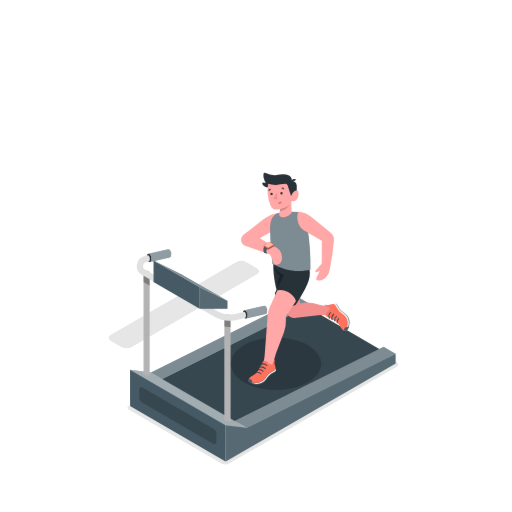
t = 0.00 s
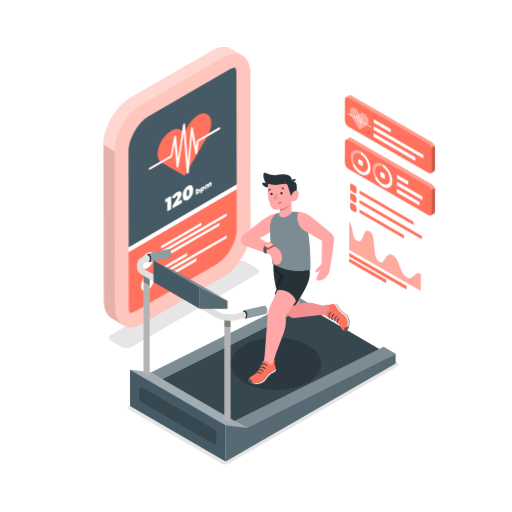
t = 1.00 s
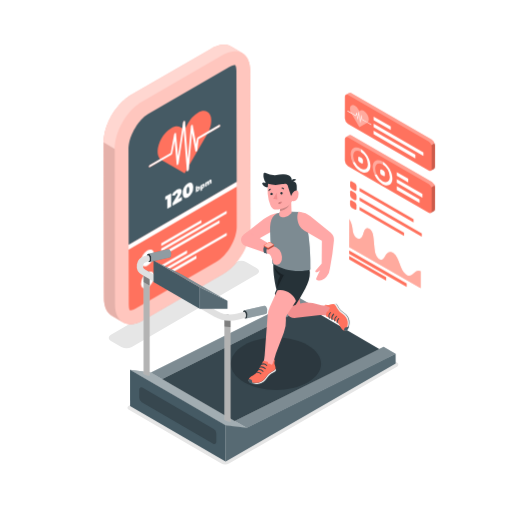
t = 1.19 s
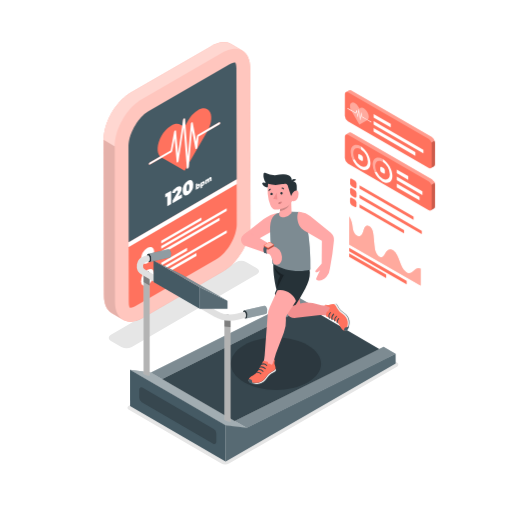
t = 1.38 s
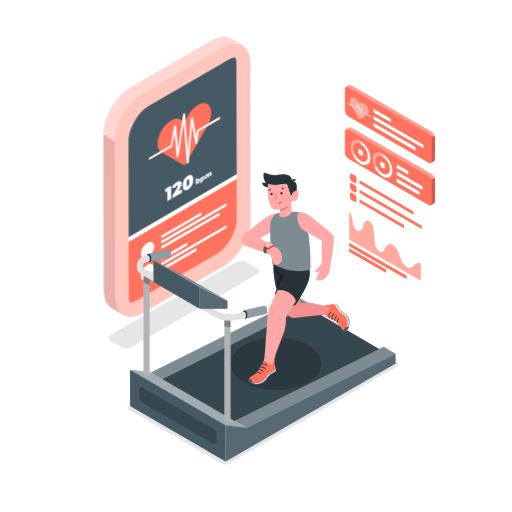
t = 1.75 s
t = 2.13 s: frame unchanged from t = 1.38 s, image omitted

The animated SVG that drew these frames (rendered in a browser with its animation timeline set to each time). Animation: 2 CSS @keyframes rules; one cycle of 2.50 s, repeats indefinitely.

<svg class="animated" id="freepik_stories-fitness-tracker" xmlns="http://www.w3.org/2000/svg" viewBox="0 0 500 500" version="1.1" xmlns:xlink="http://www.w3.org/1999/xlink" xmlns:svgjs="http://svgjs.com/svgjs"><style>svg#freepik_stories-fitness-tracker:not(.animated) .animable {opacity: 0;}svg#freepik_stories-fitness-tracker.animated #freepik--Charts--inject-68 {animation: 1s 1 forwards cubic-bezier(.36,-0.01,.5,1.38) slideDown,1.5s Infinite  linear floating;animation-delay: 0s,1s;}svg#freepik_stories-fitness-tracker.animated #freepik--Device--inject-68 {animation: 1s 1 forwards cubic-bezier(.36,-0.01,.5,1.38) slideDown,1.5s Infinite  linear floating;animation-delay: 0s,1s;}            @keyframes slideDown {                0% {                    opacity: 0;                    transform: translateY(-30px);                }                100% {                    opacity: 1;                    transform: translateY(0);                }            }                    @keyframes floating {                0% {                    opacity: 1;                    transform: translateY(0px);                }                50% {                    transform: translateY(-10px);                }                100% {                    opacity: 1;                    transform: translateY(0px);                }            }        .animator-hidden { display: none; }</style><g id="freepik--Floor--inject-68" class="animable animator-hidden" style="transform-origin: 249.997px 357.895px;"><path d="M404.91,269.55c86.12,48.8,86.58,127.91,1,176.7S181.2,495,95.08,446.25s-86.57-127.9-1-176.69S318.8,220.76,404.91,269.55Z" style="fill: rgb(245, 245, 245); transform-origin: 249.997px 357.895px;" id="el7cv5e52j9a6" class="animable"></path></g><g id="freepik--Window--inject-68" class="animable animator-hidden" style="transform-origin: 387.335px 130.215px;"><polygon points="321.69 49.23 326.1 46.67 325.84 137.8 321.44 140.37 321.69 49.23" style="fill: rgb(240, 240, 240); transform-origin: 323.77px 93.52px;" id="el64az8a6vluu" class="animable"></polygon><polygon points="321.44 140.37 325.84 137.8 452.98 211.2 448.57 213.76 321.44 140.37" style="fill: rgb(245, 245, 245); transform-origin: 387.21px 175.78px;" id="el9jmr62rgnr" class="animable"></polygon><path d="M316.64,40.48l137.27,79.25-.29,102.79L316.35,143.26ZM448.57,213.76l.26-91.13L321.69,49.23l-.25,91.13,127.13,73.4" style="fill: rgb(224, 224, 224); transform-origin: 385.13px 131.5px;" id="el2u2rpesrvtt" class="animable"></path><polygon points="316.64 40.48 321.05 37.91 458.32 117.17 453.91 119.73 316.64 40.48" style="fill: rgb(245, 245, 245); transform-origin: 387.48px 78.82px;" id="el2h0g60gygh6" class="animable"></polygon><polygon points="453.91 119.73 458.32 117.17 458.03 219.96 453.62 222.52 453.91 119.73" style="fill: rgb(240, 240, 240); transform-origin: 455.97px 169.845px;" id="elzxlevo695eb" class="animable"></polygon><polygon points="382.72 84.47 382.46 175.6 387.53 178.53 387.79 87.39 382.72 84.47" style="fill: rgb(224, 224, 224); transform-origin: 385.125px 131.5px;" id="eludur5rgc9e" class="animable"></polygon><polygon points="387.79 87.39 387.79 87.39 387.53 178.53 391.94 175.97 392.19 89.93 387.79 87.39" style="fill: rgb(240, 240, 240); transform-origin: 389.86px 132.96px;" id="elqayebb1e0o" class="animable"></polygon><g id="elt0exsb6kpo"><rect x="385.26" y="83" height="5.86" style="fill: rgb(224, 224, 224); transform-origin: 385.26px 85.93px; transform: rotate(-60deg);" class="animable" id="elpud45r8aif"></rect></g><g id="elizqtn01jhwg"><polygon points="387.79 91.49 387.8 87.39 382.73 84.47 382.71 88.56 387.79 91.49 387.79 91.49" style="opacity: 0.2; transform-origin: 385.255px 87.98px;" class="animable" id="elrjr6afv3jpf"></polygon></g><g id="el1tyovh1hanr"><polygon points="387.78 91.49 391.34 89.44 387.79 87.39 387.79 87.39 387.78 91.49" style="opacity: 0.2; transform-origin: 389.56px 89.44px;" class="animable" id="elkl4fwfoilck"></polygon></g></g><g id="freepik--Shadows--inject-68" class="animable" style="transform-origin: 247.625px 354.19px;"><path d="M108.35,327c-2.83,1.64-2.85,4.29,0,5.92l10.13,5.89a11.28,11.28,0,0,0,10.23,0l122.13-70.95c2.83-1.63,2.86-4.29,0-5.93l-10.14-5.89a11.28,11.28,0,0,0-10.23,0Z" style="fill: rgb(230, 230, 230); transform-origin: 179.597px 297.425px;" id="elafpzcpvr544" class="animable"></path><path d="M125.49,400l90.27,52.45a8.25,8.25,0,0,0,8.29,0L388,357.83a2.07,2.07,0,0,0,0-3.58l-89-51.72a8.27,8.27,0,0,0-8.24,0L125.51,396.43A2.07,2.07,0,0,0,125.49,400Z" style="fill: rgb(230, 230, 230); transform-origin: 256.754px 377.499px;" id="elousnxxh0r8n" class="animable"></path></g><g id="freepik--Pictures--inject-68" class="animable animator-hidden" style="transform-origin: 72.485px 129.69px;"><polygon points="86.85 87.43 58.05 104.06 58.12 126.07 86.92 109.44 86.85 87.43" style="fill: none; transform-origin: 72.485px 106.75px;" id="elmwq3lcie84k" class="animable"></polygon><polygon points="86.85 87.43 86.92 109.44 89.58 110.99 89.51 85.9 86.85 87.43" style="fill: rgb(240, 240, 240); transform-origin: 88.215px 98.445px;" id="el051cz837ifi6" class="animable"></polygon><polygon points="58.12 126.07 58.13 129.15 89.58 110.99 86.92 109.44 58.12 126.07" style="fill: rgb(245, 245, 245); transform-origin: 73.85px 119.295px;" id="eld5334em8izg" class="animable"></polygon><path d="M92.72,80.34l-37.9,21.88.09,32.5,37.91-21.88Zm-34.6,48.81v-3.08l-.07-22,28.8-16.63,2.66-1.53L89.58,111Z" style="fill: rgb(224, 224, 224); transform-origin: 73.82px 107.53px;" id="elp5obmzyazpd" class="animable"></path><polygon points="92.72 80.34 90.06 78.79 52.15 100.67 54.82 102.22 92.72 80.34" style="fill: rgb(245, 245, 245); transform-origin: 72.435px 90.505px;" id="elc418b3zycri" class="animable"></polygon><polygon points="52.15 100.67 52.24 133.17 54.91 134.72 54.82 102.22 52.15 100.67" style="fill: rgb(240, 240, 240); transform-origin: 53.53px 117.695px;" id="ellwgufbhpcj" class="animable"></polygon><polygon points="86.85 133.3 58.05 149.93 58.12 171.94 86.92 155.31 86.85 133.3" style="fill: none; transform-origin: 72.485px 152.62px;" id="el39kuftiyio4" class="animable"></polygon><polygon points="86.85 133.3 86.92 155.31 89.58 156.86 89.51 131.76 86.85 133.3" style="fill: rgb(240, 240, 240); transform-origin: 88.215px 144.31px;" id="ela4zb98ibd4" class="animable"></polygon><polygon points="58.12 171.94 58.13 175.02 89.58 156.86 86.92 155.31 58.12 171.94" style="fill: rgb(245, 245, 245); transform-origin: 73.85px 165.165px;" id="eldkjus21bej" class="animable"></polygon><path d="M92.72,126.2l-37.9,21.89.09,32.5L92.82,158.7ZM58.12,175v-3.09l-.07-22,28.8-16.62,2.66-1.54.07,25.1Z" style="fill: rgb(224, 224, 224); transform-origin: 73.82px 153.395px;" id="eldymkyp3jrau" class="animable"></path><polygon points="92.72 126.2 90.06 124.65 52.15 146.54 54.82 148.09 92.72 126.2" style="fill: rgb(245, 245, 245); transform-origin: 72.435px 136.37px;" id="eli0ieg7drtx" class="animable"></polygon><polygon points="52.15 146.54 52.24 179.03 54.91 180.59 54.82 148.09 52.15 146.54" style="fill: rgb(240, 240, 240); transform-origin: 53.53px 163.565px;" id="elz91utue8m5k" class="animable"></polygon><polygon points="77.7 95.79 85.56 101.97 85.57 108.01 59.45 123.09 59.43 117.05 64.41 107.17 68.88 110.64 67.3 115.55 69.6 111.19 77.7 95.79" style="fill: rgb(224, 224, 224); transform-origin: 72.5px 109.44px;" id="el836co8orhmv" class="animable"></polygon><path d="M69.12,98.83c1.23-.71,2.23-.14,2.24,1.28A4.9,4.9,0,0,1,69.14,104c-1.23.71-2.23.14-2.24-1.27A4.9,4.9,0,0,1,69.12,98.83Z" style="fill: rgb(224, 224, 224); transform-origin: 69.13px 101.415px;" id="el6fa4uuttrjs" class="animable"></path><polygon points="77.7 141.66 85.56 147.84 85.57 153.88 59.45 168.96 59.43 162.92 64.41 153.03 68.88 156.5 67.3 161.41 69.6 157.05 77.7 141.66" style="fill: rgb(224, 224, 224); transform-origin: 72.5px 155.31px;" id="elod7cdmzs6a8" class="animable"></polygon><path d="M69.12,144.7c1.23-.71,2.23-.14,2.24,1.27a4.9,4.9,0,0,1-2.22,3.85c-1.23.71-2.23.14-2.24-1.28A4.9,4.9,0,0,1,69.12,144.7Z" style="fill: rgb(224, 224, 224); transform-origin: 69.13px 147.26px;" id="elaj17svyzl2i" class="animable"></path></g><g id="freepik--Charts--inject-68" class="animable animator-active" style="transform-origin: 380.775px 188.476px;"><polygon points="397.11 279.36 397.1 282.77 340.96 250.35 340.97 246.94 397.11 279.36" style="fill: #FF725E; transform-origin: 369.035px 264.855px;" id="elryr9fjh12fk" class="animable"></polygon><polygon points="377.11 273.24 377.1 276.65 340.94 255.77 340.95 252.36 377.11 273.24" style="fill: #FF725E; transform-origin: 359.025px 264.505px;" id="el1rmv48jzdp4" class="animable"></polygon><path d="M360.71,225.93a5.43,5.43,0,0,1,1.53,1.32c1.78,2.13,2.22,5,2.46,7.49.34,3.45.69,6.9,1,10.35a23.69,23.69,0,0,0,1,5.34,10.56,10.56,0,0,0,3.15,4.86,4.22,4.22,0,0,0,.54.36,3.14,3.14,0,0,0,3.49,0,9.26,9.26,0,0,0,2.3-3.23,7.92,7.92,0,0,1,3.07-3.49,4.55,4.55,0,0,1,4.29.36,6.85,6.85,0,0,1,.76.52c2.91,2.23,4.63,6.61,6,10.41s3.12,8.21,6.05,10.34a7,7,0,0,0,.6.4,4.93,4.93,0,0,0,5.75-.47c1.61-1.23,2.91-3,4.92-3.54a4.87,4.87,0,0,1,3.14.44l0,16.6L341,243.74l.08-27.59a23.65,23.65,0,0,1,2.74,7.29c.6,3.32.46,6.93,2.7,9.86a6.81,6.81,0,0,0,2,1.76,4,4,0,0,0,2.83.56c1.38-.36,2.25-1.65,2.82-3.17.77-2,1.12-4.5,2.34-6A3.23,3.23,0,0,1,360.71,225.93Z" style="fill: #FF725E; transform-origin: 375.88px 250.07px;" id="elps3vc74ueq" class="animable"></path><g id="el7sskycwqka"><path d="M360.71,225.93a5.43,5.43,0,0,1,1.53,1.32c1.78,2.13,2.22,5,2.46,7.49.34,3.45.69,6.9,1,10.35a23.69,23.69,0,0,0,1,5.34,10.56,10.56,0,0,0,3.15,4.86,4.22,4.22,0,0,0,.54.36,3.14,3.14,0,0,0,3.49,0,9.26,9.26,0,0,0,2.3-3.23,7.92,7.92,0,0,1,3.07-3.49,4.55,4.55,0,0,1,4.29.36,6.85,6.85,0,0,1,.76.52c2.91,2.23,4.63,6.61,6,10.41s3.12,8.21,6.05,10.34a7,7,0,0,0,.6.4,4.93,4.93,0,0,0,5.75-.47c1.61-1.23,2.91-3,4.92-3.54a4.87,4.87,0,0,1,3.14.44l0,16.6L341,243.74l.08-27.59a23.65,23.65,0,0,1,2.74,7.29c.6,3.32.46,6.93,2.7,9.86a6.81,6.81,0,0,0,2,1.76,4,4,0,0,0,2.83.56c1.38-.36,2.25-1.65,2.82-3.17.77-2,1.12-4.5,2.34-6A3.23,3.23,0,0,1,360.71,225.93Z" style="fill: rgb(255, 255, 255); opacity: 0.4; transform-origin: 375.88px 250.07px;" class="animable" id="elsda3jxkhl1k"></path></g><path d="M421.8,138.77,343.15,93.36a2.26,2.26,0,0,0-2.06-.26v0l-.06,0-.12.07L337.73,95l-.07,0-.05,0a2.23,2.23,0,0,0-.83,1.93l-.06,21.2a6.78,6.78,0,0,0,3.08,5.34L418.45,169a2.18,2.18,0,0,0,2.21.21h0l3.24-1.87,0,0,0,0h0a2.23,2.23,0,0,0,.87-2l.06-21.2A6.83,6.83,0,0,0,421.8,138.77Z" style="fill: #FF725E; transform-origin: 380.775px 131.189px;" id="elu5fxaeytfyb" class="animable"></path><g id="el0gx0ayw2p5pm"><path d="M421.8,138.77,343.15,93.36a2.26,2.26,0,0,0-2.06-.26v0l-.06,0-.12.07L337.73,95a2.2,2.2,0,0,1,2.15.23l78.65,45.41a6.79,6.79,0,0,1,2.73,3.51l3.28-1.87A6.77,6.77,0,0,0,421.8,138.77Z" style="fill: rgb(255, 255, 255); opacity: 0.3; transform-origin: 381.135px 118.556px;" class="animable" id="elcwsl03etc8"></path></g><g id="el8plo6kxfk1u"><path d="M421.26,144.17a5.29,5.29,0,0,1,.35,1.83l-.06,21.21a2.17,2.17,0,0,1-.89,2h0l3.24-1.87,0,0,0,0h0a2.23,2.23,0,0,0,.87-2l.06-21.2a5.43,5.43,0,0,0-.35-1.82Z" style="opacity: 0.2; transform-origin: 422.745px 155.765px;" class="animable" id="elhdy2jo1h8rl"></path></g><path d="M358.76,114.41c1.71,3,1.85,6.15.43,7.51l-5.62-3.24-.39-3.4a.73.73,0,0,0-.3-.49c-.16-.09-.29,0-.31.13l-.82,5-1.06-8a.73.73,0,0,0-.31-.48.18.18,0,0,0-.3.13l-.77,5.49-.77-4.12a.73.73,0,0,0-.3-.45c-.15-.08-.27,0-.3.09l-.7,2.43-4.59-2.65c-1.41-3-1.25-6,.48-7a3.44,3.44,0,0,1,3.43.35,9.83,9.83,0,0,1,3.41,3.6l1,1.68,1-.56a3.45,3.45,0,0,1,3.42.35A9.85,9.85,0,0,1,358.76,114.41Zm-5.91,3-.8,4.92c0,.15-.15.2-.3.11a.66.66,0,0,1-.31-.47l-1-7.88-.71,5.08c0,.16-.15.21-.31.14a.68.68,0,0,1-.3-.46l-.87-4.63-.43,1.53c0,.13-.16.17-.3.09l-4.28-2.47.88,1.53,6.82,11.81,6.86-3.92.88-.5-5.33-3.08a.69.69,0,0,1-.31-.48Z" style="fill: #FF725E; transform-origin: 350.929px 115.883px;" id="elwx7pml721bi" class="animable"></path><path d="M350.38,111.45a.73.73,0,0,1,.31.48l1.06,8,.82-5c0-.16.15-.22.31-.13a.73.73,0,0,1,.3.49l.39,3.4,5.62,3.24,3.19,1.84a.69.69,0,0,1,.31.54c0,.19-.14.27-.32.17l-3.73-2.15-5.33-3.08a.69.69,0,0,1-.31-.48l-.15-1.32-.8,4.92c0,.15-.15.2-.3.11a.66.66,0,0,1-.31-.47l-1-7.88-.71,5.08a.18.18,0,0,1-.29.14.64.64,0,0,1-.32-.46l-.87-4.63-.43,1.53c0,.13-.16.17-.3.09l-4.28-2.47-3.73-2.16a.66.66,0,0,1-.31-.52c0-.2.14-.28.31-.19l3.18,1.84,4.59,2.65.7-2.43c0-.13.15-.17.28-.1a.73.73,0,0,1,.32.46l.77,4.12.77-5.49A.18.18,0,0,1,350.38,111.45Z" style="fill: rgb(255, 255, 255); transform-origin: 350.945px 117.513px;" id="eldknpmnvpi6p" class="animable"></path><g id="el12x579h0tr5c"><path d="M358.76,114.41c1.71,3,1.85,6.15.43,7.51l-5.62-3.24-.39-3.4a.73.73,0,0,0-.3-.49c-.16-.09-.29,0-.31.13l-.82,5-1.06-8a.73.73,0,0,0-.31-.48.18.18,0,0,0-.3.13l-.77,5.49-.77-4.12a.73.73,0,0,0-.3-.45c-.15-.08-.27,0-.3.09l-.7,2.43-4.59-2.65c-1.41-3-1.25-6,.48-7a3.44,3.44,0,0,1,3.43.35,9.83,9.83,0,0,1,3.41,3.6l1,1.68,1-.56a3.45,3.45,0,0,1,3.42.35A9.85,9.85,0,0,1,358.76,114.41Zm-5.91,3-.8,4.92c0,.15-.15.2-.3.11a.66.66,0,0,1-.31-.47l-1-7.88-.71,5.08c0,.16-.15.21-.31.14a.68.68,0,0,1-.3-.46l-.87-4.63-.43,1.53c0,.13-.16.17-.3.09l-4.28-2.47.88,1.53,6.82,11.81,6.86-3.92.88-.5-5.33-3.08a.69.69,0,0,1-.31-.48Z" style="fill: rgb(255, 255, 255); opacity: 0.4; transform-origin: 350.929px 115.883px;" class="animable" id="el1pho48afbv6"></path></g><polygon points="405.6 153.57 405.59 157.07 364.82 133.53 364.83 130.03 405.6 153.57" style="fill: rgb(255, 255, 255); transform-origin: 385.21px 143.55px;" id="el9f7k275brjl" class="animable"></polygon><polygon points="413.45 151.23 413.44 154.74 364.84 126.68 364.85 123.17 413.45 151.23" style="fill: rgb(255, 255, 255); transform-origin: 389.145px 138.955px;" id="el7qsttkhw8as" class="animable"></polygon><polygon points="381.57 125.95 381.56 129.45 364.86 119.81 364.87 116.31 381.57 125.95" style="fill: rgb(255, 255, 255); transform-origin: 373.215px 122.88px;" id="eldx0zo5dlle" class="animable"></polygon><path d="M421.8,180.11,343.15,134.7a2.26,2.26,0,0,0-2.06-.26v0l-.06,0-.12.07-3.18,1.83-.07,0-.05,0a2.23,2.23,0,0,0-.83,1.93l-.06,21.2a6.78,6.78,0,0,0,3.08,5.34l78.65,45.41a2.18,2.18,0,0,0,2.21.21h0l3.24-1.87,0,0,0,0h0a2.2,2.2,0,0,0,.87-2l.06-21.21A6.82,6.82,0,0,0,421.8,180.11Z" style="fill: #FF725E; transform-origin: 380.775px 172.469px;" id="el8y3feydkyae" class="animable"></path><g id="el3js6fqf5pec"><path d="M421.8,180.11,343.15,134.7a2.26,2.26,0,0,0-2.06-.26v0l-.06,0-.12.07-3.18,1.83a2.2,2.2,0,0,1,2.15.23L418.53,182a6.79,6.79,0,0,1,2.73,3.51l3.28-1.87A6.77,6.77,0,0,0,421.8,180.11Z" style="fill: rgb(255, 255, 255); opacity: 0.3; transform-origin: 381.135px 159.906px;" class="animable" id="el4dqn96jejpl"></path></g><g id="el8hpha6b1bgh"><path d="M421.26,185.51a5.25,5.25,0,0,1,.35,1.83l-.06,21.21a2.17,2.17,0,0,1-.89,2h0l3.24-1.87,0,0,0,0h0a2.2,2.2,0,0,0,.87-2l.06-21.21a5.42,5.42,0,0,0-.35-1.81Z" style="opacity: 0.2; transform-origin: 422.745px 197.105px;" class="animable" id="elgy3dvj1urci"></path></g><polygon points="409.7 197.19 409.69 200.69 387.43 187.84 387.44 184.33 409.7 197.19" style="fill: rgb(255, 255, 255); transform-origin: 398.565px 192.51px;" id="elxecm2eaxr3m" class="animable"></polygon><polygon points="412.51 191.93 412.5 195.44 387.44 180.97 387.45 177.47 412.51 191.93" style="fill: rgb(255, 255, 255); transform-origin: 399.975px 186.455px;" id="el6434pb9z3r" class="animable"></polygon><polygon points="398.61 177.04 398.6 180.54 387.46 174.11 387.47 170.61 398.61 177.04" style="fill: rgb(255, 255, 255); transform-origin: 393.035px 175.575px;" id="els2b1e7wqap" class="animable"></polygon><path d="M353.12,156.79a2.72,2.72,0,0,1,1.24,2.14v2.37c0,.78-.57,1.1-1.25.71l-2.06-1.19a2.75,2.75,0,0,1-1.23-2.14v-2.37c0-.79.56-1.1,1.24-.71Z" style="fill: rgb(255, 255, 255); transform-origin: 352.09px 158.804px;" id="eltqo0vhe14kr" class="animable"></path><g id="elvne69y5bdf"><path d="M352.12,147.73l.3.19v2.85a3.28,3.28,0,0,0-.31-.2c-3.95-2.28-7.17-.45-7.19,4.1a13.83,13.83,0,0,0,1.46,5.83l-2.12.27a18.37,18.37,0,0,1-1.81-7.53C342.46,147.13,346.8,144.66,352.12,147.73Z" style="fill: rgb(255, 255, 255); opacity: 0.4; transform-origin: 347.435px 153.59px;" class="animable" id="elcpgk4pbkq4f"></path></g><path d="M352.42,147.92c5.18,3.18,9.33,10.46,9.31,16.45s-4.36,8.58-9.67,5.51a20.58,20.58,0,0,1-7.8-9.11l2.12-.27a15.3,15.3,0,0,0,5.68,6.54c4,2.28,7.18.44,7.19-4.1a15.83,15.83,0,0,0-6.83-12.17Z" style="fill: rgb(255, 255, 255); transform-origin: 352.995px 159.549px;" id="elrjsk4cz0yyj" class="animable"></path><g id="el6fj0n5tfybn"><path d="M373.56,160.11l.31.19v2.85a3.28,3.28,0,0,0-.31-.2c-3.95-2.28-7.17-.45-7.18,4.1a13.81,13.81,0,0,0,1.45,5.83l-2.11.27a18.23,18.23,0,0,1-1.82-7.53C363.91,159.51,368.25,157,373.56,160.11Z" style="fill: rgb(255, 255, 255); opacity: 0.4; transform-origin: 368.885px 165.961px;" class="animable" id="elwp1dv9spyvg"></path></g><path d="M374.57,169.17a2.74,2.74,0,0,1,1.23,2.14v2.36c0,.79-.55,1.11-1.24.72l-2.06-1.19a2.73,2.73,0,0,1-1.23-2.14v-2.37c0-.79.56-1.1,1.25-.71Z" style="fill: rgb(255, 255, 255); transform-origin: 373.535px 171.184px;" id="el3santhn909y" class="animable"></path><path d="M373.87,160.3c5.17,3.18,9.32,10.46,9.3,16.45s-4.35,8.58-9.67,5.51a20.51,20.51,0,0,1-7.79-9.11l2.11-.27a15.32,15.32,0,0,0,5.69,6.54c3.95,2.28,7.17.44,7.19-4.1a15.82,15.82,0,0,0-6.84-12.17Z" style="fill: rgb(255, 255, 255); transform-origin: 374.44px 171.929px;" id="el5ckxwysx1zq" class="animable"></path><path d="M346.44,181.29a3.77,3.77,0,0,1,1.72,3v3.29c0,1.09-.77,1.53-1.73,1l-2.86-1.65a3.81,3.81,0,0,1-1.71-3v-3.29c0-1.09.78-1.53,1.72-1Z" style="fill: #FF725E; transform-origin: 345.01px 184.11px;" id="el690vjchmw6e" class="animable"></path><path d="M346.42,190.55a3.76,3.76,0,0,1,1.71,3v3.29c0,1.09-.77,1.53-1.72,1l-2.86-1.65a3.76,3.76,0,0,1-1.71-3v-3.3c0-1.09.77-1.53,1.72-1Z" style="fill: #FF725E; transform-origin: 344.985px 193.365px;" id="elr42ap5bimic" class="animable"></path><path d="M346.39,199.82a3.78,3.78,0,0,1,1.72,3v3.29c0,1.09-.78,1.53-1.73,1l-2.86-1.65a3.77,3.77,0,0,1-1.71-3v-3.29c0-1.08.77-1.52,1.72-1Z" style="fill: #FF725E; transform-origin: 344.96px 202.643px;" id="el20rocfpcxgz" class="animable"></path><polygon points="394.52 229.59 394.51 232.86 351.05 207.76 351.06 204.49 394.52 229.59" style="fill: #FF725E; transform-origin: 372.785px 218.675px;" id="eleximmsoy2e" class="animable"></polygon><polygon points="411.85 230.31 411.84 233.59 351.07 198.51 351.08 195.23 411.85 230.31" style="fill: #FF725E; transform-origin: 381.46px 214.41px;" id="elwypdjug6luj" class="animable"></polygon><polygon points="403.83 216.41 403.82 219.68 351.1 189.25 351.11 185.97 403.83 216.41" style="fill: #FF725E; transform-origin: 377.465px 202.825px;" id="el84px800wck" class="animable"></polygon></g><g id="freepik--Device--inject-68" class="animable" style="transform-origin: 172.914px 182.657px;"><path d="M244.3,71.51c0-8.43-3-14.35-7.81-17.14h0L225.7,48l-.15-.08a11.1,11.1,0,0,0-1.34-.66,2.67,2.67,0,0,0-.26-.09l-.46-.16c-.23-.08-.45-.18-.69-.25s-.52-.12-.77-.18l-.48-.1a1.83,1.83,0,0,0-.25-.06,14.33,14.33,0,0,0-1.62-.19h-.49c-.42,0-.84,0-1.28,0l-.44.05-.8.08c-.25,0-.5,0-.75.07l-.67.15c-.36.06-.72.14-1.09.23-.2,0-.39.07-.59.13-.45.12-.9.26-1.36.41l-.14,0c-.55.18-1.09.39-1.65.62l-.66.3-.63.29c-.81.38-1.62.79-2.45,1.27L127.8,95.38q-1.29.75-2.55,1.62l-.8.58c-.57.41-1.13.83-1.69,1.27l-.91.76c-.51.43-1,.87-1.51,1.32l-.9.84-.57.53c-.19.19-.38.41-.57.61-.6.61-1.2,1.24-1.78,1.89-.18.21-.38.4-.57.61l-.45.55c-.35.41-.69.84-1,1.26s-.46.55-.68.83-.35.48-.52.72-.5.66-.74,1l-.52.69c-.28.4-.54.81-.81,1.22l-.52.77-.21.32c-.48.75-.94,1.5-1.39,2.27l-.08.15-.26.46c-.31.54-.62,1.09-.91,1.64-.14.25-.26.51-.39.77l-.41.8c-.11.24-.24.47-.35.7-.31.63-.59,1.26-.87,1.9l-.15.33-.05.09c-.34.8-.67,1.6-1,2.4-.05.15-.1.3-.16.45s-.2.58-.31.87-.3.8-.43,1.21-.19.62-.29.94-.23.73-.33,1.09-.15.46-.21.69c-.12.41-.2.82-.3,1.23s-.24.91-.34,1.36c0,.16-.08.32-.12.48-.07.33-.1.65-.16,1-.14.71-.27,1.42-.37,2.13,0,.2-.08.4-.1.59-.06.45-.09.89-.13,1.34s-.07.63-.09.94c-.08,1-.13,2-.12,2.95l.34,152.21c0,8.43,3,14.36,7.81,17.15l10.8,6.39a10.61,10.61,0,0,1-.88-.61c4.92,3.43,12,3.31,19.89-1.25L218,269.88c14.76-8.52,26.7-29.19,26.65-46.17Z" style="fill: #FF725E; transform-origin: 172.914px 182.657px;" id="el0vz8wtsl3jqj" class="animable"></path><g id="elw1dpwh1mxyh"><path d="M244.3,71.51c0-8.43-3-14.35-7.81-17.14h0L225.7,48l-.15-.08a11.1,11.1,0,0,0-1.34-.66,2.67,2.67,0,0,0-.26-.09l-.46-.16c-.23-.08-.45-.18-.69-.25s-.52-.12-.77-.18l-.48-.1a1.83,1.83,0,0,0-.25-.06,14.33,14.33,0,0,0-1.62-.19h-.49c-.42,0-.84,0-1.28,0l-.44.05-.8.08c-.25,0-.5,0-.75.07l-.67.15c-.36.06-.72.14-1.09.23-.2,0-.39.07-.59.13-.45.12-.9.26-1.36.41l-.14,0c-.55.18-1.09.39-1.65.62l-.66.3-.63.29c-.81.38-1.62.79-2.45,1.27L127.8,95.38q-1.29.75-2.55,1.62l-.8.58c-.57.41-1.13.83-1.69,1.27l-.91.76c-.51.43-1,.87-1.51,1.32l-.9.84-.57.53c-.19.19-.38.41-.57.61-.6.61-1.2,1.24-1.78,1.89-.18.21-.38.4-.57.61l-.45.55c-.35.41-.69.84-1,1.26s-.46.55-.68.83-.35.48-.52.72-.5.66-.74,1l-.52.69c-.28.4-.54.81-.81,1.22l-.52.77-.21.32c-.48.75-.94,1.5-1.39,2.27l-.08.15-.26.46c-.31.54-.62,1.09-.91,1.64-.14.25-.26.51-.39.77l-.41.8c-.11.24-.24.47-.35.7-.31.63-.59,1.26-.87,1.9l-.15.33-.05.09c-.34.8-.67,1.6-1,2.4-.05.15-.1.3-.16.45s-.2.58-.31.87-.3.8-.43,1.21-.19.62-.29.94-.23.73-.33,1.09-.15.46-.21.69c-.12.41-.2.82-.3,1.23s-.24.91-.34,1.36c0,.16-.08.32-.12.48-.07.33-.1.65-.16,1-.14.71-.27,1.42-.37,2.13,0,.2-.08.4-.1.59-.06.45-.09.89-.13,1.34s-.07.63-.09.94c-.08,1-.13,2-.12,2.95l.34,152.21c0,8.43,3,14.36,7.81,17.15l10.8,6.39a10.61,10.61,0,0,1-.88-.61c4.92,3.43,12,3.31,19.89-1.25L218,269.88c14.76-8.52,26.7-29.19,26.65-46.17Z" style="fill: rgb(255, 255, 255); opacity: 0.6; transform-origin: 172.914px 182.657px;" class="animable" id="eloof3nfvchq"></path></g><g id="el37auxgxtb2p"><path d="M112.3,300.12,112,147.92l-10.8-6.39.34,152.21c0,8.43,3,14.36,7.81,17.15l10.8,6.39C115.31,314.49,112.33,308.56,112.3,300.12Z" style="opacity: 0.1; transform-origin: 110.675px 229.405px;" class="animable" id="eldsfuw2i96fp"></path></g><g id="elwt8899oeak9"><path d="M220.56,54.67a24.11,24.11,0,0,1,2.31-.92l.14,0c.66-.22,1.31-.39,2-.54l1.09-.24c.48-.09.95-.16,1.42-.21l.8-.09a16.6,16.6,0,0,1,1.72,0h.39a15.59,15.59,0,0,1,2,.25l.48.11a13.69,13.69,0,0,1,1.46.43l.46.15a12.78,12.78,0,0,1,1.75.84L225.7,48l-.15-.08a11.1,11.1,0,0,0-1.34-.66,2.67,2.67,0,0,0-.26-.09l-.46-.16c-.23-.08-.45-.18-.69-.25s-.52-.12-.77-.18l-.48-.1a1.83,1.83,0,0,0-.25-.06,14.33,14.33,0,0,0-1.62-.19h-.49c-.42,0-.84,0-1.28,0l-.44.05-.8.08c-.25,0-.5,0-.75.07l-.67.15c-.36.06-.72.14-1.09.23-.2,0-.39.07-.59.13-.45.12-.9.26-1.36.41l-.14,0c-.55.18-1.09.39-1.65.62l-.66.3-.63.29c-.81.38-1.62.79-2.45,1.27L127.8,95.38q-1.29.75-2.55,1.62l-.8.59c-.57.4-1.13.82-1.69,1.26l-.91.76c-.51.43-1,.87-1.51,1.32l-.9.84-.57.53c-.19.19-.38.41-.57.61-.6.61-1.2,1.24-1.78,1.89-.18.21-.38.4-.57.61l-.45.55c-.35.41-.69.84-1,1.26s-.46.55-.68.83-.35.48-.52.72-.5.66-.74,1l-.52.69c-.28.4-.54.81-.81,1.22l-.52.77-.21.32c-.48.75-.94,1.5-1.39,2.27l-.08.15-.26.46c-.31.55-.62,1.09-.91,1.64-.14.25-.26.51-.39.77l-.41.8c-.11.24-.24.47-.35.7-.31.63-.59,1.26-.87,1.9l-.15.33-.05.09c-.34.8-.67,1.6-1,2.4-.05.15-.1.3-.16.45s-.2.58-.31.87-.3.8-.43,1.21-.19.62-.29.94-.23.73-.33,1.09-.15.46-.21.69c-.12.41-.2.82-.3,1.23s-.24.91-.34,1.36c0,.16-.08.32-.12.48-.07.33-.1.65-.16,1-.14.71-.27,1.42-.37,2.13,0,.2-.08.4-.1.59-.06.45-.09.89-.13,1.34s-.07.63-.09.94c-.08,1-.13,2-.12,2.95l10.8,6.39c0-1,0-2,.11-2.95,0-.32.07-.63.1-.95.06-.64.14-1.28.23-1.92s.23-1.42.37-2.13c.09-.49.17-1,.28-1.46s.22-.91.34-1.37c.16-.63.32-1.27.5-1.91.11-.36.23-.73.34-1.1.23-.71.47-1.43.72-2.14.1-.29.2-.59.31-.88.37-1,.76-2,1.19-2.93l.15-.34c.39-.87.79-1.73,1.22-2.59.13-.27.27-.54.41-.8.41-.81.85-1.61,1.3-2.41l.26-.46c.54-.93,1.1-1.84,1.68-2.74l.52-.78c.43-.64.87-1.27,1.32-1.9l.75-1c.39-.52.8-1,1.2-1.54l1-1.27,1-1.15c.58-.65,1.18-1.28,1.78-1.89.38-.39.75-.77,1.14-1.14s.6-.57.9-.84c.5-.46,1-.9,1.51-1.32l.91-.76c.56-.44,1.12-.86,1.69-1.27.27-.19.53-.4.8-.58q1.26-.87,2.55-1.62l78.88-45.54c.83-.48,1.64-.89,2.45-1.27Z" style="fill: rgb(255, 255, 255); opacity: 0.3; transform-origin: 168.879px 97.085px;" class="animable" id="ellzbbr0oa5bk"></path></g><path d="M125.75,300.08c0,3.31.73,5,1.1,5.52a2,2,0,0,0,.34,0c.61,0,2.33-.18,5.21-1.84l78.88-45.54c10.65-6.15,20-22.26,19.92-34.49l-.08-39.1-105.5,61.57Z" style="fill: #FF725E; transform-origin: 178.41px 245.119px;" id="elpy42vio2ylc" class="animable"></path><path d="M230.86,71.55c0-3.35-.76-5-1.12-5.52h-.45l-.31,0-.44.07-.42.09c-.26.06-.63.16-.9.25l-.13,0c-.27.1-.63.24-1,.43l-.37.17c-.6.28-1.07.52-1.48.76l-78.88,45.54c-.49.29-1,.63-1.61,1l-.6.43c-.39.29-.78.58-1.16.88l-.54.44-.11.1c-.38.31-.74.63-1.1.95l-.67.63-.72.73-.13.13c-.46.46-.91.94-1.34,1.43l-.15.16-.64.72-.81,1c-.32.4-.64.8-.94,1.21l-.59.78c-.35.5-.7,1-1,1.51l-.42.62c-.48.75-.93,1.48-1.32,2.15l-.22.39c-.36.63-.7,1.27-1,1.91l-.32.63c-.34.68-.66,1.36-1,2-.06.13-.11.26-.18.4-.28.66-.57,1.38-.88,2.19l-.24.68c-.2.55-.38,1.1-.55,1.65-.09.28-.18.56-.26.83-.14.48-.26.95-.38,1.45l-.07.27-.18.72-.12.62-.08.44c-.1.51-.19,1-.26,1.52s-.12.88-.16,1.32l-.07.64c-.06.75-.08,1.37-.08,1.92l.21,93.85,105.5-61.57Z" style="fill: rgb(69, 90, 100); transform-origin: 178.315px 153.835px;" id="el6wc7a2l1m5w" class="animable"></path><polygon points="125.61 241.74 125.62 246.22 231.12 184.65 231.1 180.17 125.61 241.74" style="fill: rgb(255, 255, 255); transform-origin: 178.365px 213.195px;" id="eljpl6fgz5b2" class="animable"></polygon><path d="M214.05,124.46,204,130.27l-10.78,6.23L204,130.27c3.62-8,3.12-16-1.5-18.6-2.58-1.47-6-1-9.32,1a26.74,26.74,0,0,0-9.3,9.8l-2.75,4.76-.47-6.08c0-.51-.42-.71-.93-.45a2.1,2.1,0,0,0-.92,1.4l-.86,5.61-1.58-.9c-2.58-1.47-6-1-9.33.95a26.65,26.65,0,0,0-9.29,9.8c-4.6,8-5.05,16.46-1.39,20.27l-10.07,5.81a2,2,0,0,0-.93,1.61c0,.59.42.83.93.54L158,159l3.61,2.06,18.69,10.64,2.13-3.69.09,1.15c0,.52.44.72.93.45a2.11,2.11,0,0,0,.93-1.49l.37-4.13,14.11-24.44,3.59-6.21,11.66-6.73A2.07,2.07,0,0,0,215,125C215,124.4,214.57,124.16,214.05,124.46Z" style="fill: #FF725E; transform-origin: 180.18px 141.255px;" id="elm2t57zy0shh" class="animable"></path><path d="M179.72,120.65c.51-.26.89-.06.93.45l.47,6.08,2.39,30.36,2.89-31.63a2,2,0,0,1,.88-1.46c.48-.28.87-.15.95.32l3.42,18.48.64-5.31a2.06,2.06,0,0,1,.92-1.44L204,130.27l10.06-5.81c.52-.3.94-.06.94.54a2.07,2.07,0,0,1-.93,1.61l-11.66,6.73L194,138.18l-1.33,11a2.05,2.05,0,0,1-.9,1.43c-.47.27-.85.13-.94-.33l-3.27-17.75L184.7,164l-.37,4.13a2.11,2.11,0,0,1-.93,1.49c-.49.27-.89.07-.93-.45l-.09-1.15-3-38.32-5,32.49a2.12,2.12,0,0,1-.91,1.39c-.52.27-.89.07-.93-.44l-2-23-2.27,12.13a2.11,2.11,0,0,1-.91,1.34L158,159l-11.67,6.74c-.51.29-.93,0-.93-.54a2,2,0,0,1,.93-1.61l10.07-5.81,10.26-5.93,3.4-18.13a2.08,2.08,0,0,1,.91-1.35c.52-.26.88-.05.93.44l1.94,22,4.15-27.17.86-5.61A2.1,2.1,0,0,1,179.72,120.65Z" style="fill: rgb(255, 255, 255); transform-origin: 180.2px 145.138px;" id="elb3v764b5t5n" class="animable"></path><polygon points="167.16 191.19 167.19 204.24 163.36 206.45 163.33 196.72 161.38 197.84 161.38 194.53 167.16 191.19" style="fill: rgb(255, 255, 255); transform-origin: 164.285px 198.82px;" id="elh2hryg64dif" class="animable"></polygon><path d="M172.79,187.64c2.69-1.55,4.59-1,4.6,1.44,0,1.28-.28,2.6-1.94,5.28L173.84,197l3.82-2.2v3.41l-9.1,5.26v-2.7l4.1-6.74a4.4,4.4,0,0,0,.89-2.31c0-.62-.38-.8-1.11-.38a4.06,4.06,0,0,0-1.67,2.17h-2.89A11.16,11.16,0,0,1,172.79,187.64Z" style="fill: rgb(255, 255, 255); transform-origin: 172.77px 195.121px;" id="elz8s9s2hks7o" class="animable"></path><path d="M183.56,181.42c3-1.72,5.15-.47,5.16,3.85a11.21,11.21,0,0,1-5.12,9.79c-3,1.74-5.16.48-5.17-3.85A11.23,11.23,0,0,1,183.56,181.42Zm0,10.12c.74-.43,1.29-1.53,1.28-4s-.56-3-1.3-2.54-1.3,1.53-1.29,4,.57,3,1.31,2.55" style="fill: rgb(255, 255, 255); transform-origin: 183.575px 188.245px;" id="elvh9gsludu6" class="animable"></path><path d="M193.67,184.77c.93-.54,1.73-.19,1.73,1.12a3.79,3.79,0,0,1-1.72,3.13c-.44.25-.76.31-1,.16v.33l-1.4.81v-5.57l1.47-.85v1.75A2.31,2.31,0,0,1,193.67,184.77Zm-.35,3.14a1.31,1.31,0,0,0,.58-1.15c0-.53-.26-.65-.58-.46a1.26,1.26,0,0,0-.57,1.13c0,.53.25.66.57.48" style="fill: rgb(255, 255, 255); transform-origin: 193.34px 187.11px;" id="elqtrgejtvjdk" class="animable"></path><path d="M198.24,182.12c.93-.53,1.72-.17,1.72,1.15a3.72,3.72,0,0,1-1.71,3.11c-.39.22-.69.29-.91.17v1.74l-1.47.85v-5.55l1.4-.81v.33A2.52,2.52,0,0,1,198.24,182.12Zm-.34,3.15a1.29,1.29,0,0,0,.58-1.14c0-.53-.26-.66-.59-.47a1.3,1.3,0,0,0-.58,1.15c0,.53.26.65.59.46" style="fill: rgb(255, 255, 255); transform-origin: 197.915px 185.513px;" id="elvqa1sw0498k" class="animable"></path><path d="M205.15,178.13c.81-.46,1.42-.25,1.42,1v2.34l-1.47.85v-2c0-.52-.16-.62-.39-.49a1.08,1.08,0,0,0-.46,1v2l-1.47.85v-2c0-.52-.16-.62-.41-.48a1.08,1.08,0,0,0-.46,1v2l-1.48.85v-4.1l1.4-.8v.37a2.81,2.81,0,0,1,1-1c.47-.27.87-.3,1.12,0A3.25,3.25,0,0,1,205.15,178.13Z" style="fill: rgb(255, 255, 255); transform-origin: 203.5px 181.478px;" id="elwbr7fuxmfaq" class="animable"></path><path d="M144.09,247c3.54-2.05,6.42-.4,6.44,3.66a14.07,14.07,0,0,1-6.4,11.08c-3.55,2.05-6.43.41-6.44-3.67A14.08,14.08,0,0,1,144.09,247Z" style="fill: rgb(255, 255, 255); transform-origin: 144.11px 254.371px;" id="el7tgo9h4inqx" class="animable"></path><polygon points="221.34 208.35 221.35 211.12 157.49 247.99 157.48 245.23 221.34 208.35" style="fill: rgb(255, 255, 255); transform-origin: 189.415px 228.17px;" id="elts9zs2u4y7j" class="animable"></polygon><polygon points="221.41 229.86 221.41 232.63 157.55 269.5 157.54 266.73 221.41 229.86" style="fill: rgb(255, 255, 255); transform-origin: 189.475px 249.68px;" id="ely7eoegvxp17" class="animable"></polygon><polygon points="191.8 252.14 191.81 254.9 157.56 274.67 157.56 271.91 191.8 252.14" style="fill: rgb(255, 255, 255); transform-origin: 174.685px 263.405px;" id="elgh7we51qh0f" class="animable"></polygon><polygon points="182.67 247.04 182.67 249.81 157.53 264.33 157.53 261.56 182.67 247.04" style="fill: rgb(255, 255, 255); transform-origin: 170.1px 255.685px;" id="elsbkw7mdtku" class="animable"></polygon><polygon points="214.39 217.55 214.4 220.31 157.5 253.16 157.5 250.4 214.39 217.55" style="fill: rgb(255, 255, 255); transform-origin: 185.95px 235.355px;" id="elqddfbxlerwi" class="animable"></polygon><polygon points="196.69 217.41 196.7 220.17 157.47 242.82 157.47 240.05 196.69 217.41" style="fill: rgb(255, 255, 255); transform-origin: 177.085px 230.115px;" id="el5sj6hn2m9ef" class="animable"></polygon><path d="M144.15,268.47c3.54-2.05,6.43-.41,6.44,3.66a14.1,14.1,0,0,1-6.4,11.08c-3.54,2.05-6.43.4-6.44-3.67A14.08,14.08,0,0,1,144.15,268.47Z" style="fill: rgb(255, 255, 255); transform-origin: 144.17px 275.839px;" id="elvjwg9orl3qc" class="animable"></path></g><g id="freepik--Treadmill--inject-68" class="animable" style="transform-origin: 256.66px 347.074px;"><polygon points="303.94 297.61 293.01 291.26 147.36 363.79 158.32 370.12 303.94 297.61" style="fill: rgb(69, 90, 100); transform-origin: 225.65px 330.69px;" id="elo5k3c1xaw1o" class="animable"></polygon><polygon points="374.59 338.67 229.22 411.05 240.98 417.84 386.3 345.47 374.59 338.67" style="fill: rgb(69, 90, 100); transform-origin: 307.76px 378.255px;" id="elzbn74x4lky" class="animable"></polygon><g id="elomphq5aofm"><polygon points="303.94 297.61 293.01 291.26 147.36 363.79 158.32 370.12 303.94 297.61" style="fill: rgb(255, 255, 255); opacity: 0.3; transform-origin: 225.65px 330.69px;" class="animable" id="el3rtzq9pi2hw"></polygon></g><polygon points="229.22 411.05 158.32 370.12 147.36 363.79 126.98 361.11 220.28 415.33 240.98 417.84 229.22 411.05" style="fill: rgb(69, 90, 100); transform-origin: 183.98px 389.475px;" id="elw4vql1qddbq" class="animable"></polygon><g id="elxl1f0la6ly"><polygon points="229.22 411.05 158.32 370.12 147.36 363.79 126.98 361.11 220.28 415.33 240.98 417.84 229.22 411.05" style="fill: rgb(255, 255, 255); opacity: 0.5; transform-origin: 183.98px 389.475px;" class="animable" id="el0thpetg4h99"></polygon></g><g id="el9p118vocww7"><polygon points="374.59 338.67 229.22 411.05 240.98 417.84 386.3 345.47 374.59 338.67" style="fill: rgb(255, 255, 255); opacity: 0.3; transform-origin: 307.76px 378.255px;" class="animable" id="elwvlt3phlh4"></polygon></g><polygon points="220.28 415.33 126.98 361.11 127 385.71 127.02 396.55 220.31 450.77 220.28 415.33" style="fill: rgb(69, 90, 100); transform-origin: 173.645px 405.94px;" id="eli7bgxjgbt5q" class="animable"></polygon><path d="M136,388.47v-8.18a2,2,0,0,1,3-1.74l69.72,40.52a5,5,0,0,1,2.5,4.33v8.18a2,2,0,0,1-3,1.74L138.53,392.8A5,5,0,0,1,136,388.47Z" style="fill: rgb(55, 71, 79); transform-origin: 173.61px 405.935px;" id="elfcdrd4f1c3" class="animable"></path><polygon points="220.28 415.33 220.31 450.77 386.34 354.91 386.3 345.47 240.98 417.84 220.28 415.33" style="fill: rgb(69, 90, 100); transform-origin: 303.31px 398.12px;" id="el01f4ns25miwy" class="animable"></polygon><g id="el8evas3glllo"><polygon points="220.28 415.33 220.31 450.77 386.34 354.91 386.3 345.47 240.98 417.84 220.28 415.33" style="fill: rgb(255, 255, 255); opacity: 0.1; transform-origin: 303.31px 398.12px;" class="animable" id="elrr2tevmmk5a"></polygon></g><polygon points="303.94 297.61 303.93 302.08 294.96 302.08 303.94 297.61" style="fill: rgb(69, 90, 100); transform-origin: 299.45px 299.845px;" id="elwsqbo85rqlg" class="animable"></polygon><path d="M296.41,301.36,158.32,370.12l70.9,40.93,141.22-70.32-67.38-39.16A7,7,0,0,0,296.41,301.36Z" style="fill: rgb(55, 71, 79); transform-origin: 264.38px 355.835px;" id="eleazbwme3ang" class="animable"></path><path d="M222.11,307.19a3,3,0,0,0-3,3v99.69a13.52,13.52,0,0,0,6,2V310.2A3,3,0,0,0,222.11,307.19Z" style="fill: rgb(224, 224, 224); transform-origin: 222.11px 359.535px;" id="eltkpxt0z896f" class="animable"></path><g id="elp8rdd40chqn"><path d="M222.11,307.19a3,3,0,0,0-3,3v99.69a13.52,13.52,0,0,0,6,2V310.2A3,3,0,0,0,222.11,307.19Z" style="opacity: 0.2; transform-origin: 222.11px 359.535px;" class="animable" id="elwfeg6jc4ye"></path></g><g id="elz5ebsbzo5k"><path d="M222.11,307.19a3,3,0,0,0-3,3v8.63a31.08,31.08,0,0,0,5.37.48l.64,0V310.2A3,3,0,0,0,222.11,307.19Z" style="opacity: 0.3; transform-origin: 222.115px 313.245px;" class="animable" id="el7w74fwomjlr"></path></g><path d="M143.14,264.55a3,3,0,0,0-3,3v97.72a13.68,13.68,0,0,0,6,1.76V267.56A3,3,0,0,0,143.14,264.55Z" style="fill: rgb(224, 224, 224); transform-origin: 143.14px 315.79px;" id="el444szyrtbjb" class="animable"></path><g id="elf6iwzev3zjv"><path d="M143.14,264.55a3,3,0,0,0-3,3v97.72a13.68,13.68,0,0,0,6,1.76V267.56A3,3,0,0,0,143.14,264.55Z" style="opacity: 0.2; transform-origin: 143.14px 315.79px;" class="animable" id="el4qlv6igwg28"></path></g><g id="eldf3r777goz"><path d="M143.14,264.55a3,3,0,0,0-3,3v7.83l6,3.48V267.56A3,3,0,0,0,143.14,264.55Z" style="opacity: 0.3; transform-origin: 143.14px 271.705px;" class="animable" id="el5gqjmjctqfx"></path></g><path d="M165.94,244.24a2.07,2.07,0,0,0-1.78-.86l-19.32,4.4a2,2,0,0,1,1.85.86,6.33,6.33,0,0,1,1,5.67,2,2,0,0,1-1.4,1.48l19.23-4.4a2,2,0,0,0,1.42-1.48A6.4,6.4,0,0,0,165.94,244.24Z" style="fill: rgb(69, 90, 100); transform-origin: 156.025px 249.584px;" id="eley0vpwtqv6m" class="animable"></path><path d="M144.71,247.81v0l.12-.05Z" style="fill: rgb(69, 90, 100); transform-origin: 144.77px 247.785px;" id="elxct4miszrbf" class="animable"></path><polygon points="146.28 255.8 146.29 255.8 146.28 255.8 146.28 255.8" style="fill: rgb(69, 90, 100); transform-origin: 146.285px 255.8px;" id="el6xdmnzb6yi" class="animable"></polygon><path d="M147.73,254.31a6.33,6.33,0,0,0-1-5.67,2,2,0,0,0-1.85-.86h0l-.12.05a2.09,2.09,0,0,0-1.3,1.43,6.35,6.35,0,0,0,1,5.67,2,2,0,0,0,1.83.87h.05A2,2,0,0,0,147.73,254.31Z" style="fill: rgb(38, 50, 56); transform-origin: 145.596px 251.789px;" id="elfq431lmglvo" class="animable"></path><polygon points="240.12 311 240.13 311 240.12 311 240.12 311" style="fill: rgb(69, 90, 100); transform-origin: 240.125px 311px;" id="elw21xky1nnz" class="animable"></polygon><path d="M259.77,299.45a2.05,2.05,0,0,0-1.77-.87L238.68,303a2,2,0,0,1,1.85.87,6.34,6.34,0,0,1,1,5.66,2.06,2.06,0,0,1-1.41,1.48l19.23-4.39a2.07,2.07,0,0,0,1.42-1.48A6.35,6.35,0,0,0,259.77,299.45Z" style="fill: rgb(69, 90, 100); transform-origin: 249.865px 304.794px;" id="el7nt35gngsn3" class="animable"></path><path d="M238.54,303v0a.56.56,0,0,1,.12,0Z" style="fill: rgb(69, 90, 100); transform-origin: 238.6px 302.998px;" id="elce4yucv8uki" class="animable"></path><path d="M241.57,309.51a6.34,6.34,0,0,0-1-5.66,2,2,0,0,0-1.85-.87h0a.56.56,0,0,0-.12,0,2.08,2.08,0,0,0-1.29,1.44,6.31,6.31,0,0,0,1,5.66,2,2,0,0,0,1.83.87h0A2.06,2.06,0,0,0,241.57,309.51Z" style="fill: rgb(38, 50, 56); transform-origin: 239.438px 306.964px;" id="elqr5impurng" class="animable"></path><g id="elwr2ghlnoqfc"><g style="opacity: 0.4; transform-origin: 155.96px 249.589px;" class="animable" id="elh1gm0gdcj3"><path d="M165.94,244.24a2.07,2.07,0,0,0-1.78-.86l-19.32,4.4a2,2,0,0,1,1.85.86,6.33,6.33,0,0,1,1,5.67,2,2,0,0,1-1.4,1.48l19.23-4.4a2,2,0,0,0,1.42-1.48A6.4,6.4,0,0,0,165.94,244.24Z" style="fill: rgb(255, 255, 255); transform-origin: 156.025px 249.584px;" id="eldy5jgd0c27d" class="animable"></path><path d="M144.71,247.81v0l.12-.05Z" style="fill: rgb(255, 255, 255); transform-origin: 144.77px 247.785px;" id="elj9ax81yzv8" class="animable"></path><polygon points="146.28 255.8 146.29 255.8 146.28 255.8 146.28 255.8" style="fill: rgb(255, 255, 255); transform-origin: 146.285px 255.8px;" id="el1ueu21lalzn" class="animable"></polygon></g></g><g id="el6qzvj02ah2f"><g style="opacity: 0.4; transform-origin: 249.795px 304.794px;" class="animable" id="elxh1dz7njda"><polygon points="240.12 311 240.13 311 240.12 311 240.12 311" style="fill: rgb(255, 255, 255); transform-origin: 240.125px 311px;" id="elpsm6i1tmr1r" class="animable"></polygon><path d="M259.77,299.45a2.05,2.05,0,0,0-1.77-.87L238.68,303a2,2,0,0,1,1.85.87,6.34,6.34,0,0,1,1,5.66,2.06,2.06,0,0,1-1.41,1.48l19.23-4.39a2.07,2.07,0,0,0,1.42-1.48A6.35,6.35,0,0,0,259.77,299.45Z" style="fill: rgb(255, 255, 255); transform-origin: 249.865px 304.794px;" id="el6yoc5hht9vk" class="animable"></path><path d="M238.54,303v0a.56.56,0,0,1,.12,0Z" style="fill: rgb(255, 255, 255); transform-origin: 238.6px 302.998px;" id="eld5tqdjl6bcp" class="animable"></path></g></g><path d="M238.28,304.52h0l-7.68,1.92A24.93,24.93,0,0,1,212,303.83l-70.36-40.62a4,4,0,0,1,1-7.36l3.08-.76c1.06-.86.94-5.53-1.31-5.87l-3.23.79a10,10,0,0,0-2.58,18.41L209,309a30.93,30.93,0,0,0,15.5,4.18,31.33,31.33,0,0,0,7.6-1l7.52-1.87C240.65,309.54,240.53,304.87,238.28,304.52Z" style="fill: rgb(224, 224, 224); transform-origin: 186.893px 281.2px;" id="el9lfhr8qv88" class="animable"></path><polygon points="149.91 275.38 149.91 254.53 195.03 280.59 195.03 301.43 149.91 275.38" style="fill: rgb(69, 90, 100); transform-origin: 172.47px 277.98px;" id="elalbinfopsab" class="animable"></polygon><polygon points="195.03 280.59 222.11 293.8 222.11 301.43 195.03 301.43 195.03 280.59" style="fill: rgb(69, 90, 100); transform-origin: 208.57px 291.01px;" id="elj1vxvxspbpp" class="animable"></polygon><polygon points="149.91 254.53 195.03 280.59 222.11 293.8 176.98 267.75 149.91 254.53" style="fill: rgb(69, 90, 100); transform-origin: 186.01px 274.165px;" id="elxl31dowvncf" class="animable"></polygon><g id="elk7b3b1dhalg"><polygon points="195.03 280.59 222.11 293.8 222.11 301.43 195.03 301.43 195.03 280.59" style="fill: rgb(255, 255, 255); opacity: 0.1; transform-origin: 208.57px 291.01px;" class="animable" id="elfz634d3ls7b"></polygon></g><g id="eliubchogvik"><polygon points="149.91 254.53 195.03 280.59 222.11 293.8 176.98 267.75 149.91 254.53" style="fill: rgb(255, 255, 255); opacity: 0.3; transform-origin: 186.01px 274.165px;" class="animable" id="elo703t5tchv"></polygon></g></g><g id="freepik--Character--inject-68" class="animable" style="transform-origin: 283.359px 274.749px;"><g id="elmzjokwljp3b"><path d="M300.55,337.2c17.27,10,17.36,26.13.21,36.1s-45.06,10-62.33,0-17.35-26.13-.2-36.1S283.29,327.23,300.55,337.2Z" style="opacity: 0.2; transform-origin: 269.492px 355.256px;" class="animable" id="elm8jpmw8ralo"></path></g><path d="M267.87,224.53,271.66,208h0A29.76,29.76,0,0,0,257.49,214l-19.84,15.6,13.65,4.21Z" style="fill: rgb(255, 168, 167); transform-origin: 254.655px 220.905px;" id="eli64kvy27fkr" class="animable"></path><path d="M277.14,298.86l2.77,6.25a9,9,0,0,0,9.28,5.31l23.4-2.67a15.93,15.93,0,0,1,5.87.43l5.12,1.36v-12l-1.4.41a15.83,15.83,0,0,1-8.28.2l-8.53-2.1a23.36,23.36,0,0,0-12.25.3h0l-.87-7.08Z" style="fill: rgb(242, 143, 143); transform-origin: 300.36px 299.875px;" id="el698083qe6jy" class="animable"></path><path d="M340.73,314.66a11.12,11.12,0,0,0-3.39-7.66c-1.54-1.46-3.48-2.44-4.94-4-1.69-1.81-2.39-3.8-3.83-5.85a2.27,2.27,0,0,0-1-.77,2.17,2.17,0,0,0-.44,0,3.8,3.8,0,0,0-1.46.42h0a2.27,2.27,0,0,1,1.45.9c1.45,2,2.47,4.4,4.17,6.17,1.45,1.51,3.39,2.47,4.93,3.9a10.74,10.74,0,0,1,3.39,7.48c.08,2.81-.95,7.66-3,7.66a2.53,2.53,0,0,0,1.9-.29C340.29,320.85,340.78,316.75,340.73,314.66Z" style="fill: rgb(235, 235, 235); transform-origin: 333.202px 309.675px;" id="elec70oz0t71v" class="animable"></path><path d="M328.57,297.15c1.44,2.05,2.14,4,3.83,5.85,1.46,1.56,3.4,2.54,4.94,4a11.12,11.12,0,0,1,3.39,7.66c0,2.09-.44,6.19-2.15,7.93,2.18-1.31,2.78-5.94,2.71-8.2a10.78,10.78,0,0,0-3.38-7.48c-1.54-1.43-3.49-2.39-4.94-3.91-1.7-1.77-2.39-3.72-3.84-5.71a2.27,2.27,0,0,0-1.53-.91A2.27,2.27,0,0,1,328.57,297.15Z" style="fill: rgb(69, 90, 100); transform-origin: 334.448px 309.485px;" id="el8mom85pssvn" class="animable"></path><path d="M321.66,297.64a3,3,0,0,1-1.58.23s-1.58-.16-2.1-.26c-1-.19-1.1.94-1.1.94a8.49,8.49,0,0,0,1.79,0,1.76,1.76,0,0,0,1.21.78,7.27,7.27,0,0,1,1.46.45,1.3,1.3,0,0,1,.76,1.22c-.09.56-.64.89-1,1.36a1.89,1.89,0,0,0-.08,1.83,1.51,1.51,0,0,0-1.84.53,4.48,4.48,0,0,0-.66,2,5,5,0,0,0-.1,1.44,1.79,1.79,0,0,0,.65,1.26,1.09,1.09,0,0,0,1.34,0c1.28,2.08,7.13,2.87,10.06,6.8s3.57,6.72,6.17,6.72c2,0,3-4.85,3-7.66a10.74,10.74,0,0,0-3.39-7.48c-1.54-1.43-3.48-2.39-4.93-3.9-1.7-1.77-2.72-4.17-4.17-6.17a2.27,2.27,0,0,0-1.45-.9,2.33,2.33,0,0,0-.53,0A9.67,9.67,0,0,0,321.66,297.64Z" style="fill: #FF725E; transform-origin: 328.26px 309.877px;" id="elcwklhbb471v" class="animable"></path><path d="M335.88,322.21l.66-1.81a.69.69,0,0,1,.56-.44c2-.24,2.63-.54,3.5-1.46a8,8,0,0,1-1.06,3.18,2.6,2.6,0,0,1-3.47,1A.37.37,0,0,1,335.88,322.21Z" style="fill: rgb(69, 90, 100); transform-origin: 338.227px 320.741px;" id="elf8qd3to2f49" class="animable"></path><path d="M323.22,305.37a.52.52,0,0,1-.17.38,3.93,3.93,0,0,0-.95,4.74.5.5,0,0,1-.89.45,5,5,0,0,1-.43-3.18,4.91,4.91,0,0,1,1.61-2.77.51.51,0,0,1,.71.05A.5.5,0,0,1,323.22,305.37Z" style="fill: rgb(55, 71, 79); transform-origin: 321.954px 308.026px;" id="elh5sn3ymt4su" class="animable"></path><path d="M326.29,306.78a.51.51,0,0,1-.15.36,5.18,5.18,0,0,0-1.39,4.89.5.5,0,1,1-1,.24,6.23,6.23,0,0,1,1.66-5.85.5.5,0,0,1,.71,0A.49.49,0,0,1,326.29,306.78Z" style="fill: rgb(55, 71, 79); transform-origin: 324.936px 309.468px;" id="elfxuohvrx8uo" class="animable"></path><path d="M329,309a.49.49,0,0,1-.19.39,4.21,4.21,0,0,0-1.49,3.89.51.51,0,0,1-.41.58.51.51,0,0,1-.58-.41,5.2,5.2,0,0,1,1.86-4.85.5.5,0,0,1,.7.08A.5.5,0,0,1,329,309Z" style="fill: rgb(55, 71, 79); transform-origin: 327.633px 311.179px;" id="elxcedmymvkv9" class="animable"></path><path d="M331.23,311.15a.51.51,0,0,1-.17.37,4.15,4.15,0,0,0-1.31,3.53.5.5,0,0,1-.43.56.49.49,0,0,1-.56-.43,5.14,5.14,0,0,1,1.63-4.4.5.5,0,0,1,.71,0A.55.55,0,0,1,331.23,311.15Z" style="fill: rgb(55, 71, 79); transform-origin: 329.977px 313.124px;" id="el6n7vt9q48g" class="animable"></path><path d="M267,256.06c-.75,10.62,2.09,23,3,26.66l-1.57,3.76c-.39,9.65,13.83,14.92,20.35,11.16,10.22-16.34,15.4-25.2,13.39-35.48Z" style="fill: rgb(38, 50, 56); transform-origin: 284.736px 277.46px;" id="el0ix104pdwi7" class="animable"></path><g id="elvofdjzuci8"><path d="M270.85,281.08l6.29-12.52c-5.26-1.57-9.27-7.84-9.27-7.84.81,5.33,5.89,8.71,5.89,8.71A18.58,18.58,0,0,0,270.85,281.08Z" style="opacity: 0.3; transform-origin: 272.505px 270.9px;" class="animable" id="eljq4nyr4986p"></path></g><path d="M289,294.08c-1.34-6-10.45-12.53-18.22-10.44l-7.26,16.05a25.37,25.37,0,0,0-2.18,8.56L258.45,347a37.81,37.81,0,0,1-1.46,8l-.09.3L267,358h0a37.54,37.54,0,0,1,2.48-13.09l7.72-20.14a30.9,30.9,0,0,0,2-12.3l-.12-3.17Z" style="fill: rgb(255, 168, 167); transform-origin: 272.95px 320.621px;" id="elbho00awc45g" class="animable"></path><path d="M251.22,375a11.12,11.12,0,0,0,7.65-3.39c1.47-1.54,2.45-3.48,4-4.93,1.81-1.7,3.81-2.4,5.85-3.84a2.27,2.27,0,0,0,.77-1,2.12,2.12,0,0,0,0-.44,3.86,3.86,0,0,0-.41-1.46h0a2.23,2.23,0,0,1-.9,1.45c-2,1.45-4.39,2.47-6.16,4.17-1.52,1.45-2.48,3.4-3.91,4.93a10.74,10.74,0,0,1-7.48,3.39c-2.8.08-7.66-.94-7.66-3a2.53,2.53,0,0,0,.29,1.9C245,374.52,249.12,375,251.22,375Z" style="fill: rgb(235, 235, 235); transform-origin: 256.2px 367.47px;" id="elg31gr2x2xxr" class="animable"></path><path d="M268.72,362.8c-2,1.44-4,2.14-5.85,3.84-1.55,1.45-2.53,3.39-4,4.93a11.12,11.12,0,0,1-7.65,3.39c-2.1.06-6.19-.44-7.94-2.15,1.31,2.18,5.95,2.78,8.2,2.71a10.73,10.73,0,0,0,7.48-3.38c1.43-1.54,2.39-3.48,3.91-4.94,1.77-1.69,3.72-2.39,5.72-3.84a2.2,2.2,0,0,0,.9-1.53A2.27,2.27,0,0,1,268.72,362.8Z" style="fill: rgb(69, 90, 100); transform-origin: 256.385px 368.678px;" id="elahdsppjmpps" class="animable"></path><path d="M268.24,355.89a2.92,2.92,0,0,1-.23-1.57s.15-1.59.25-2.1c.19-1-.58-1.05-.58-1.05s-.15.79-.28,1.72a1.94,1.94,0,0,0-.85,1.22,7.27,7.27,0,0,1-.45,1.46,1.29,1.29,0,0,1-1.22.76c-.55-.08-.89-.64-1.35-1a1.91,1.91,0,0,0-1.84-.08,1.48,1.48,0,0,0-.53-1.83,4.45,4.45,0,0,0-2-.67,5.45,5.45,0,0,0-1.45-.1,1.75,1.75,0,0,0-1.25.65,1.08,1.08,0,0,0,0,1.34c-2.09,1.28-2.88,7.13-6.81,10.06s-6.72,3.58-6.72,6.17c0,2,4.86,3,7.66,3a10.74,10.74,0,0,0,7.48-3.39c1.43-1.53,2.39-3.48,3.91-4.93,1.77-1.7,4.16-2.72,6.16-4.17a2.37,2.37,0,0,0,.94-2A10.09,10.09,0,0,0,268.24,355.89Z" style="fill: #FF725E; transform-origin: 256.006px 362.52px;" id="elgvsm2xt1at" class="animable"></path><path d="M243.66,370.11l1.81.66a.68.68,0,0,1,.45.57c.23,2,.53,2.63,1.45,3.49a7.89,7.89,0,0,1-3.17-1.05,2.61,2.61,0,0,1-1-3.48A.38.38,0,0,1,243.66,370.11Z" style="fill: rgb(69, 90, 100); transform-origin: 245.133px 372.46px;" id="elxspd1komxjk" class="animable"></path><path d="M260.51,357.46a.49.49,0,0,1-.38-.18,4,4,0,0,0-2.21-1.29,3.92,3.92,0,0,0-2.54.35.5.5,0,0,1-.45-.9,4.94,4.94,0,0,1,6,1.19.5.5,0,0,1-.05.7A.5.5,0,0,1,260.51,357.46Z" style="fill: rgb(55, 71, 79); transform-origin: 257.852px 356.181px;" id="el06yka3xxcj3g" class="animable"></path><path d="M259.09,360.52a.51.51,0,0,1-.36-.15,5.17,5.17,0,0,0-4.88-1.39.5.5,0,0,1-.61-.37.49.49,0,0,1,.36-.6,6.21,6.21,0,0,1,5.85,1.66.5.5,0,0,1-.36.85Z" style="fill: rgb(55, 71, 79); transform-origin: 256.409px 359.18px;" id="eljmzvj6hj1x" class="animable"></path><path d="M256.91,363.19a.53.53,0,0,1-.4-.19,4.2,4.2,0,0,0-3.89-1.5.5.5,0,0,1-.16-1,5.19,5.19,0,0,1,4.84,1.86.5.5,0,0,1-.39.82Z" style="fill: rgb(55, 71, 79); transform-origin: 254.726px 361.813px;" id="eltbfatcs6fyi" class="animable"></path><path d="M254.73,365.46a.48.48,0,0,1-.37-.17,4.17,4.17,0,0,0-3.54-1.3.52.52,0,0,1-.56-.44.5.5,0,0,1,.44-.56,5.15,5.15,0,0,1,4.4,1.63.51.51,0,0,1-.37.84Z" style="fill: rgb(55, 71, 79); transform-origin: 252.739px 364.207px;" id="elqpdwgr1ud2" class="animable"></path><path d="M293.5,207.13a115.8,115.8,0,0,0-16.45-.12,16.67,16.67,0,0,0-7.09,1.7,12.51,12.51,0,0,0-5.52,8,37.08,37.08,0,0,0-.62,9.93c.29,10.86,1.1,20.13,2.27,30.93,10.79,6.23,25,9.18,37,5.76.17-14-.52-28.81-3.34-42.53C298.75,215.84,297.3,210.48,293.5,207.13Z" style="fill: rgb(69, 90, 100); transform-origin: 283.419px 235.774px;" id="elx7tzon3em1a" class="animable"></path><g id="elyn4bojlglkf"><path d="M293.5,207.13a115.8,115.8,0,0,0-16.45-.12,16.67,16.67,0,0,0-7.09,1.7,12.51,12.51,0,0,0-5.52,8,37.08,37.08,0,0,0-.62,9.93c.29,10.86,1.1,20.13,2.27,30.93,10.79,6.23,25,9.18,37,5.76.17-14-.52-28.81-3.34-42.53C298.75,215.84,297.3,210.48,293.5,207.13Z" style="fill: rgb(255, 255, 255); opacity: 0.3; transform-origin: 283.419px 235.774px;" class="animable" id="eljdnjwht5h9"></path></g><path d="M326.11,235a9,9,0,0,0-3.32-7.84l-19.9-16.07a18.58,18.58,0,0,0-9.39-4l-1.95-.15c-1.78,1.65-2.56,13.4,5.46,18.17l17.3,10.1-.17,22.23-5.92,6.76a1,1,0,0,0,.34,1.59,2,2,0,0,0,2.11-.26l1.92-1.57c-1.19,2.24-2.23,4.79-3.42,7a2.43,2.43,0,0,0-.42,1.48,1.52,1.52,0,0,0,.76,1.06,3.15,3.15,0,0,0,1.27.4,8,8,0,0,0,4.55-.81,11.28,11.28,0,0,0,3.63-2.92,14.3,14.3,0,0,0,3.26-8.08A251.51,251.51,0,0,0,326.11,235Z" style="fill: rgb(255, 168, 167); transform-origin: 308.264px 240.447px;" id="elhkiu99qfv1l" class="animable"></path><path d="M273.47,202.88v1.8a13.23,13.23,0,0,1-.72,3.87,2.49,2.49,0,0,0,0,1.62,3.18,3.18,0,0,0,2.07,1.83,6.15,6.15,0,0,0,2.8.09,12,12,0,0,0,7.12-4.05l-.41-12.31Z" style="fill: rgb(255, 168, 167); transform-origin: 278.677px 203.97px;" id="elqlp4jcszoq" class="animable"></path><g id="elgayjbbe07k"><path d="M282.15,201.08a13.32,13.32,0,0,0,1.66-5l-10.34,6.79v1.8a10.3,10.3,0,0,1-.15,1.57,17.84,17.84,0,0,0,4.23-1.29A10.49,10.49,0,0,0,282.15,201.08Z" style="opacity: 0.2; transform-origin: 278.565px 201.16px;" class="animable" id="elydvmtwqi4sm"></path></g><path d="M262,182.91a6.46,6.46,0,0,1-5.84-3.29.88.88,0,0,1,1-1.27,7.07,7.07,0,0,0,2.47,0,11.65,11.65,0,0,1-2.3-8.71,1.1,1.1,0,0,1,1.57-.82,21.62,21.62,0,0,0,10.94,2.21c2-.14,4-.57,6-.72a11,11,0,0,1,5.9.9A5.61,5.61,0,0,1,285,176a2.76,2.76,0,0,1,2-1.16,3.06,3.06,0,0,1,2.33.69l-3.46,1.92a3,3,0,0,1,3.28,1.62,7.88,7.88,0,0,1,.64,3.7,30.17,30.17,0,0,1-.22,5,9.77,9.77,0,0,1-1.91,4.61,7.31,7.31,0,0,1-3.46,2.34,9.38,9.38,0,0,1-5.62-.18,22.42,22.42,0,0,1-5.09-2.54A79.84,79.84,0,0,1,262,182.91Z" style="fill: rgb(38, 50, 56); transform-origin: 272.933px 181.887px;" id="elvfkto9dqn7h" class="animable"></path><path d="M261.78,179.56A38.67,38.67,0,0,0,264,200.22a7.33,7.33,0,0,0,2.81,3.88c1.48.85,3.32.67,5,.42a25.42,25.42,0,0,0,7.91-2.23,10.8,10.8,0,0,0,5.48-5.9,4.73,4.73,0,0,0,4.79-1.88,8.93,8.93,0,0,0,1.56-5.24c0-1.18-.22-2.58-1.28-3.1a3,3,0,0,0-3,.75,9.09,9.09,0,0,0-3,4.44c-.78-2.89-2-5.68-2.78-8.56a4.86,4.86,0,0,0-1.68-3c-1.21-.78-2.79-.33-4.19,0A27.5,27.5,0,0,1,261.78,179.56Z" style="fill: rgb(255, 168, 167); transform-origin: 276.404px 192.048px;" id="el1wk452ijz8c" class="animable"></path><polygon points="270.19 188.32 266.82 194.01 270.84 194.76 270.19 188.32" style="fill: rgb(242, 143, 143); transform-origin: 268.83px 191.54px;" id="eljksuapn2cxb" class="animable"></polygon><path d="M274.72,196.72l-3.06,1.49a2,2,0,0,0,2.32.66A1.79,1.79,0,0,0,274.72,196.72Z" style="fill: rgb(242, 143, 143); transform-origin: 273.246px 197.863px;" id="elvkfemnl0bn" class="animable"></path><g id="elf0lc00yt0bi"><path d="M274.72,196.72l-3.06,1.49a2,2,0,0,0,2.32.66A1.79,1.79,0,0,0,274.72,196.72Z" style="opacity: 0.3; transform-origin: 273.246px 197.863px;" class="animable" id="eldwhist8pugk"></path></g><path d="M272.92,199a1.88,1.88,0,0,0,1.06-.1,1.63,1.63,0,0,0,.82-1.61,1.87,1.87,0,0,0-1.2.42A1.89,1.89,0,0,0,272.92,199Z" style="fill: rgb(242, 143, 143); transform-origin: 273.866px 198.162px;" id="el3mj8x66q6il" class="animable"></path><path d="M276,188.55a1.16,1.16,0,1,1-1.26-1A1.14,1.14,0,0,1,276,188.55Z" style="fill: rgb(38, 50, 56); transform-origin: 274.85px 188.704px;" id="el4q7toc6vh6n" class="animable"></path><path d="M266.33,189.15a1.16,1.16,0,1,1-2.3.23,1.16,1.16,0,0,1,2.3-.23Z" style="fill: rgb(38, 50, 56); transform-origin: 265.19px 189.364px;" id="el7ixungxrg4a" class="animable"></path><path d="M264.75,184.69l-2.38,2a1.66,1.66,0,0,1,.32-1.86A1.94,1.94,0,0,1,264.75,184.69Z" style="fill: rgb(38, 50, 56); transform-origin: 263.483px 185.574px;" id="elhlgpu29mtb" class="animable"></path><path d="M274.58,183.55l2.73,1.51a1.64,1.64,0,0,0-.68-1.75A2,2,0,0,0,274.58,183.55Z" style="fill: rgb(38, 50, 56); transform-origin: 275.968px 184.096px;" id="el3xzbsydk384" class="animable"></path><path d="M275.34,251.08c0-.28,0-.55-.07-.82a12.1,12.1,0,0,0-8.65-9.89l-14.88-9-10-5-4.12,3.25a6,6,0,0,0-2,2.81h0a6,6,0,0,0,3.68,7.51l24,8.46a10.52,10.52,0,0,1,2.84,6,9.77,9.77,0,0,0,.39,1.95,3.82,3.82,0,0,0,4,2.23,5.26,5.26,0,0,0,3.85-2.73A8.61,8.61,0,0,0,275.34,251.08Z" style="fill: rgb(255, 168, 167); transform-origin: 255.349px 242.492px;" id="el6enw0zm8cs5" class="animable"></path><path d="M267.32,240.37v-1.45h-1.06v.53L264,238.13a1.54,1.54,0,0,0-1.55,0l-3.77,2.18v-.63l-1,.09v1.43a.51.51,0,0,0,.26.44l3.1,1.8a1.58,1.58,0,0,0,1.55,0l4.55-2.63a.49.49,0,0,0,.25-.42h0Z" style="fill: #FF725E; transform-origin: 262.535px 240.782px;" id="elhg24wuz2aho" class="animable"></path><path d="M262.41,236.94l-3.85,2.23a.43.43,0,0,0,0,.76l2.64,1.52a1.3,1.3,0,0,0,1.32,0l3.86-2.23a.44.44,0,0,0,0-.76l-2.65-1.52A1.3,1.3,0,0,0,262.41,236.94Z" style="fill: #FF725E; transform-origin: 262.465px 239.195px;" id="el6ivnmo7jbwr" class="animable"></path><g id="el7gef0c6by6"><path d="M267.32,240.37v-1.45h-1.06v.53L264,238.13a1.54,1.54,0,0,0-1.55,0l-3.77,2.18v-.63l-1,.09v1.43a.51.51,0,0,0,.26.44l3.1,1.8a1.58,1.58,0,0,0,1.55,0l4.55-2.63a.49.49,0,0,0,.25-.42h0Z" style="opacity: 0.3; transform-origin: 262.535px 240.782px;" class="animable" id="elarzw481o3et"></path></g><path d="M262.4,236.7l-4.53,2.62a.51.51,0,0,0,0,.89L261,242a1.58,1.58,0,0,0,1.55,0l4.55-2.63a.52.52,0,0,0,0-.89L264,236.7A1.54,1.54,0,0,0,262.4,236.7Z" style="fill: #FF725E; transform-origin: 262.48px 239.34px;" id="elp2vkhqzgdfj" class="animable"></path><g id="elkyp8dr58ckk"><path d="M262.41,236.94l-3.85,2.23a.43.43,0,0,0,0,.76l2.64,1.52a1.3,1.3,0,0,0,1.32,0l3.86-2.23a.44.44,0,0,0,0-.76l-2.65-1.52A1.3,1.3,0,0,0,262.41,236.94Z" style="fill: rgb(255, 255, 255); opacity: 0.5; transform-origin: 262.465px 239.195px;" class="animable" id="el9kfjy69mxx4"></path></g><path d="M260.7,247.46c-.61-.57-.94-3.68.27-4.69l-3.1-1.79c-1,1.27-.75,4-.19,5.38a1.18,1.18,0,0,0,.73.67c.6.2,1.61.55,2,.68a.86.86,0,0,0,.73-.07Z" style="fill: rgb(69, 90, 100); transform-origin: 259.165px 244.37px;" id="elo2aplnc1gy" class="animable"></path></g><defs>     <filter id="active" height="200%">         <feMorphology in="SourceAlpha" result="DILATED" operator="dilate" radius="2"></feMorphology>                <feFlood flood-color="#32DFEC" flood-opacity="1" result="PINK"></feFlood>        <feComposite in="PINK" in2="DILATED" operator="in" result="OUTLINE"></feComposite>        <feMerge>            <feMergeNode in="OUTLINE"></feMergeNode>            <feMergeNode in="SourceGraphic"></feMergeNode>        </feMerge>    </filter>    <filter id="hover" height="200%">        <feMorphology in="SourceAlpha" result="DILATED" operator="dilate" radius="2"></feMorphology>                <feFlood flood-color="#ff0000" flood-opacity="0.5" result="PINK"></feFlood>        <feComposite in="PINK" in2="DILATED" operator="in" result="OUTLINE"></feComposite>        <feMerge>            <feMergeNode in="OUTLINE"></feMergeNode>            <feMergeNode in="SourceGraphic"></feMergeNode>        </feMerge>            <feColorMatrix type="matrix" values="0   0   0   0   0                0   1   0   0   0                0   0   0   0   0                0   0   0   1   0 "></feColorMatrix>    </filter></defs></svg>